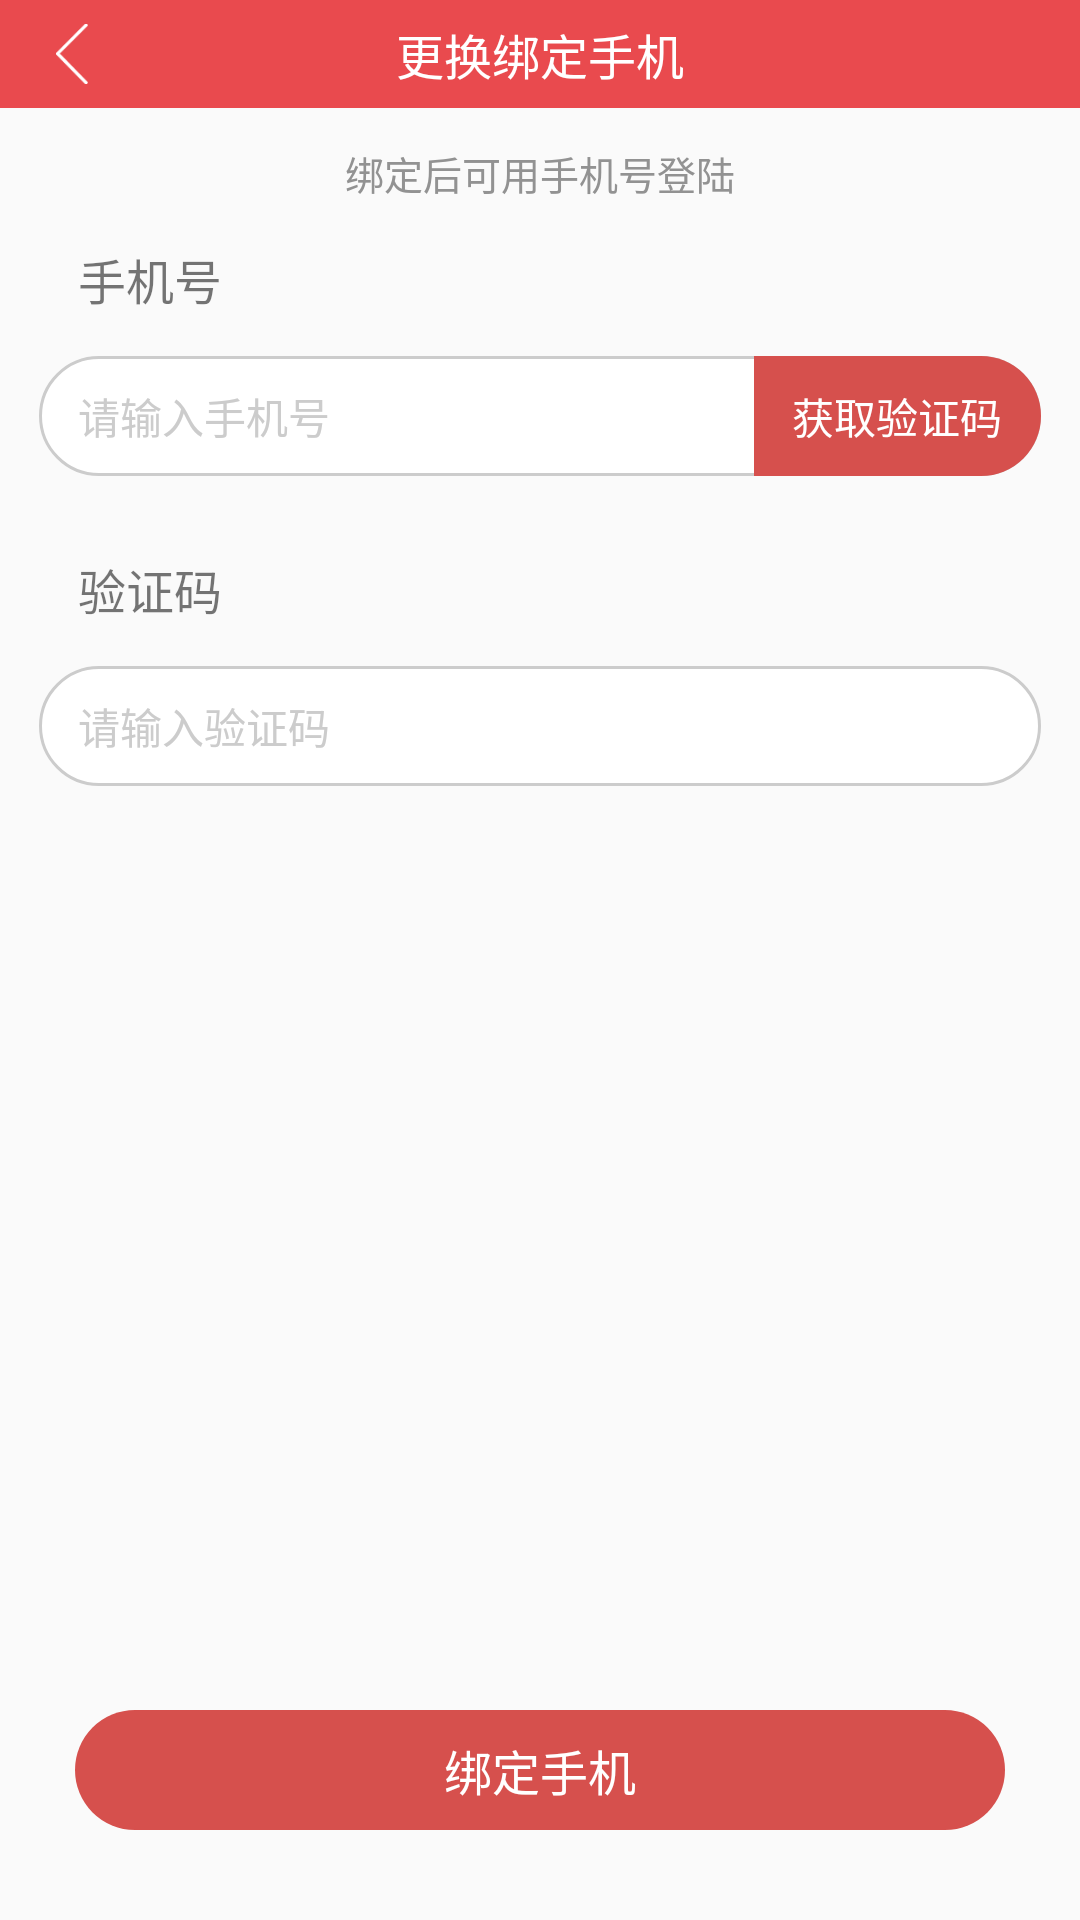

Here is an Android app screen rendered from its layout file. Give the layout XML and the strings, colors and styles it references.
<!-- AndroidManifest.xml: application theme AppTheme -->
<!-- res/layout/activity_change_phone.xml -->
<?xml version="1.0" encoding="utf-8"?>
<LinearLayout xmlns:android="http://schemas.android.com/apk/res/android"
    xmlns:app="http://schemas.android.com/apk/res-auto"
    xmlns:tools="http://schemas.android.com/tools"
    android:layout_width="match_parent"
    android:layout_height="match_parent"
    android:orientation="vertical"
    tools:context="com.example.administrator.partymemberconstruction.ChangePhoneActivity">
    <RelativeLayout
        android:layout_width="match_parent"
        android:layout_height="36dp"
        android:background="#E94A4E"
        android:id="@+id/headtitle"
        >
        <TextView
            android:id="@+id/title"
            android:layout_width="wrap_content"
            android:layout_height="wrap_content"
            android:layout_centerInParent="true"
            android:background="#E94A4E"
            android:text="更换绑定手机"
            android:textColor="#fff"
            android:textSize="16sp" />
        <ImageView
            android:id="@+id/link"
            android:layout_width="20dp"
            android:layout_height="20dp"
            android:layout_alignParentLeft="true"
            android:layout_centerHorizontal="true"
            android:layout_marginLeft="14dp"
            android:layout_marginTop="8dp"
            android:src="@mipmap/detailback" />
    </RelativeLayout>
    <TextView
        android:layout_width="match_parent"
        android:layout_height="wrap_content"
        android:text="绑定后可用手机号登陆"
        android:textColor="#929292"
        android:gravity="center"
        android:textSize="13sp"
        android:layout_marginTop="12dp"
        />
    <LinearLayout
        android:layout_width="match_parent"
        android:layout_height="wrap_content"
        android:orientation="vertical"
        android:id="@+id/second"
        >

        <TextView
            android:layout_width="wrap_content"
            android:layout_height="wrap_content"
            android:layout_marginLeft="26dp"
            android:layout_marginTop="14dp"
            android:text="手机号"
            android:textSize="16sp" />

        <LinearLayout
            android:layout_width="match_parent"
            android:layout_height="40dp"
            android:layout_marginLeft="13dp"
            android:layout_marginRight="13dp"
            android:layout_marginTop="14dp"
            android:background="@drawable/shape_notice_btn"
            android:orientation="horizontal">

            <EditText
                android:layout_width="0dp"
                android:layout_height="match_parent"
                android:layout_weight="5"
                android:background="@null"
                android:gravity="center_vertical"
                android:hint="请输入手机号"
                android:maxLength="13"
                android:paddingLeft="13dp"
                android:textColorHint="#ccc"
                android:textSize="14sp"
                android:focusedByDefault="false"
                android:id="@+id/phone"
                />

            <TextView
                android:id="@+id/code2"
                android:layout_width="0dp"
                android:layout_height="match_parent"
                android:layout_weight="2"
                android:background="@drawable/shape_code_red"
                android:gravity="center"
                android:text="获取验证码"
                android:textColor="#fff"
                android:clickable="true"
                android:textSize="14sp" />

        </LinearLayout>
        <TextView
            android:layout_width="wrap_content"
            android:layout_height="wrap_content"
            android:layout_marginLeft="26dp"
            android:layout_marginTop="26dp"
            android:text="验证码"
            android:textSize="16sp" />

        <EditText
            android:layout_width="match_parent"
            android:layout_height="40dp"
            android:layout_marginLeft="13dp"
            android:layout_marginRight="13dp"
            android:layout_marginTop="14dp"
            android:background="@drawable/shape_notice_btn"
            android:gravity="center_vertical"
            android:hint="请输入验证码"
            android:maxLength="20"
            android:paddingLeft="13dp"
            android:textColorHint="#ccc"
            android:textSize="14sp"
            android:id="@+id/edtCode"
            />
    </LinearLayout>
    <LinearLayout
        android:layout_width="match_parent"
        android:layout_height="0dp"
        android:layout_weight="1"/>
    <TextView
        android:layout_width="match_parent"
        android:layout_height="40dp"
        android:layout_alignParentBottom="true"
        android:text="绑定手机"
        android:background="@drawable/shape_forget_red"
        android:gravity="center"
        android:textSize="16sp"
        android:textColor="#fff"
        android:layout_marginLeft="25dp"
        android:layout_marginRight="25dp"
        android:layout_marginBottom="30dp"
        android:id="@+id/sure"
        android:clickable="true"
        android:maxLines="1"
        android:maxLength="12"
        />
</LinearLayout>
<!-- resources referenced by this layout -->
<resources>
  <!-- drawable shape_code_red (drawable) -->
  <?xml version="1.0" encoding="utf-8"?>
  <shape xmlns:android="http://schemas.android.com/apk/res/android"
      android:shape="rectangle">
      <solid android:color="#D6504D" />
      <corners
          android:bottomLeftRadius="0dp"
          android:bottomRightRadius="30dp"
          android:topLeftRadius="0dp"
          android:topRightRadius="30dp"
          />
  
  </shape>
  <!-- drawable shape_forget_red (drawable) -->
  <?xml version="1.0" encoding="utf-8"?>
  <shape xmlns:android="http://schemas.android.com/apk/res/android"
      android:shape="rectangle">
      <solid android:color="#D6504D" />
      <corners
          android:bottomLeftRadius="30dp"
          android:bottomRightRadius="30dp"
          android:topLeftRadius="30dp"
          android:topRightRadius="30dp"
          />
  
  </shape>
  <!-- drawable shape_notice_btn (drawable) -->
  <?xml version="1.0" encoding="utf-8"?>
  <shape xmlns:android="http://schemas.android.com/apk/res/android"
      android:shape="rectangle">
      <solid android:color="#fff" />
      <corners android:radius="30dp" />
      <stroke android:color="#ccc"  android:width="1dp"/>
  </shape>
  <!-- mipmap detailback: png bitmap (mipmap-hdpi, 1278 bytes) -->
  <style name="AppTheme" parent="Theme.AppCompat.Light.DarkActionBar">
          
          <item name="colorPrimary">@color/colorPrimary</item>
          
          <item name="windowActionBar">false</item>
          <item name="windowNoTitle">true</item>
  
          
          
          
      </style>
  <color name="colorPrimary">#3F51B5</color>
</resources>
